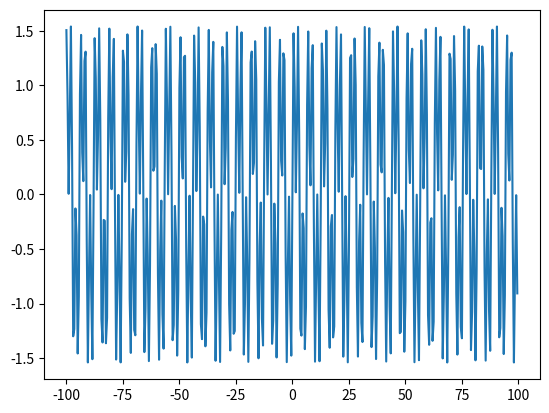
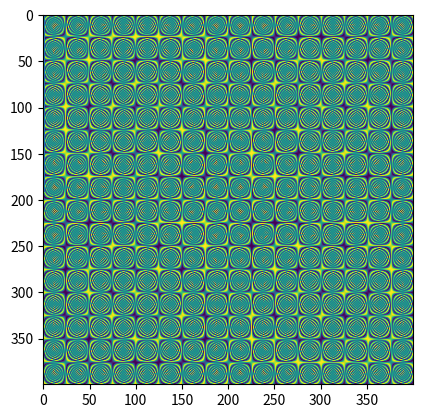

Reproduce these figures in Python, in order.

import numpy as np
import numpy.fft as fft
import matplotlib.pyplot as plt

def fft_demo():
    x = np.arange(-100, 100, 0.5)
    y = np.sin(x) + np.sin(3 * x)
    plt.figure()
    plt.plot(x, y)
    plt.show()
    plt.figure()
    plt.plot(fft.fftfreq(x.shape[-1]), abs(fft.fft(y)))
    plt.show()
    plt.imshow(np.sin(np.outer(x, x)))
    plt.show()

if __name__ == '__main__':  
    fft_demo()
else:
    pass
